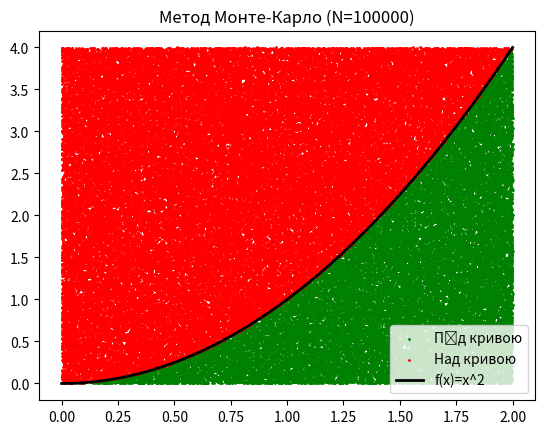

Recreate this plot in Python.
import numpy as np
import scipy.integrate as spi
import matplotlib.pyplot as plt

# Визначення функції
def f(x):
    return x ** 2

# Межі інтегрування
a = 0  # Нижня межа
b = 2  # Верхня межа

# Метод Монте-Карло
N = 100000  # Кількість випадкових точок

# Генеруємо випадкові точки X та Y
# X в діапазоні [a, b]
rand_x = np.random.uniform(a, b, N)
# Y в діапазоні [0, max_y], де max_y = f(b) = 4 (для монотонно зростаючої функції)
max_y = f(b)
rand_y = np.random.uniform(0, max_y, N)

# Перевіряємо, які точки потрапили під криву (y < f(x))
points_under_curve = rand_y < f(rand_x)
count_under = np.sum(points_under_curve)

# Площа прямокутника, в якому ми розкидали точки
area_rectangle = (b - a) * max_y

# Обчислення інтеграла методом Монте-Карло (Monte Carlo)
monte_carlo_integral = (count_under / N) * area_rectangle

print(f"Кількість точок: {N}")
print(f"Інтеграл (Monte Carlo): {monte_carlo_integral}")

# Перевірка аналітичним методом (SciPy quad)
result_quad, error = spi.quad(f, a, b)
print(f"Інтеграл (SciPy quad): {result_quad}")

# Розрахунок похибки
absolute_error = abs(monte_carlo_integral - result_quad)
relative_error = (absolute_error / result_quad) * 100
print(f"Абсолютна похибка: {absolute_error}")
print(f"Відносна похибка: {relative_error:.4f}%")

# Візуалізація
# plt.figure(figsize=(8, 6))
plt.scatter(rand_x[points_under_curve], rand_y[points_under_curve], color='green', s=1, label='Під кривою')
plt.scatter(rand_x[~points_under_curve], rand_y[~points_under_curve], color='red', s=1, label='Над кривою')
x_line = np.linspace(a, b, 100)
plt.plot(x_line, f(x_line), color='black', linewidth=2, label='f(x)=x^2')
plt.title(f'Метод Монте-Карло (N={N})')
plt.legend()
plt.show()